Image classification data set "plant_diseases" (Aomitoo/Plant-Project on GitHub). Class labels (35): alternaria leaf blight, anthocyanosis, anthracnose, aphid, aphid effects, ascochyta blight, bacterial spot, black chaff, black rot, black spots, botrytis cinerea, burn, downy mildew, dry rot, edema, grey mold, healthy, late blight, leaf deformation, leaf miners, loss of foliage turgor, marginal leaf necrosis, mealybug, mechanical damage, mosaic virus, nutrient deficiency, powdery mildew, rust, scale, shot hole, sooty mold, spider mite, thrips, whitefly, wilting.

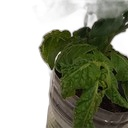
Label: leaf deformation

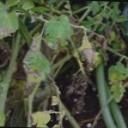
Label: late blight

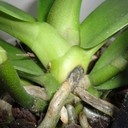
Label: black rot

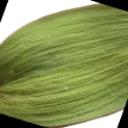
Label: loss of foliage turgor

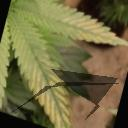
Label: nutrient deficiency

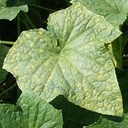
Label: downy mildew
